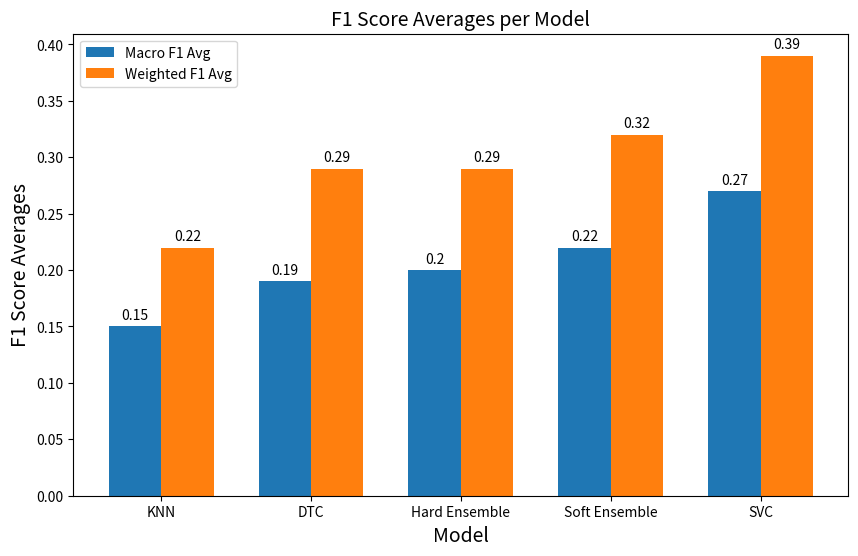

Here is the Python script that generated this plot:
import matplotlib.pyplot as plt

models = ['KNN', 'DTC', 'Hard Ensemble', 'Soft Ensemble', 'SVC']
macro_f1_avg = [0.15, 0.19, 0.20, 0.22, 0.27]
weighted_f1_avg = [0.22, 0.29, 0.29, 0.32, 0.39]

fig, ax = plt.subplots(figsize=(10, 6))

bar_width = 0.35
index = range(len(models))

bar1 = ax.bar(index, macro_f1_avg, bar_width, label='Macro F1 Avg')
bar2 = ax.bar([i + bar_width for i in index], weighted_f1_avg, bar_width, label='Weighted F1 Avg')

ax.set_xlabel('Model', fontsize='14')
ax.set_ylabel('F1 Score Averages', fontsize='14')
ax.set_title('F1 Score Averages per Model', fontsize='14')
ax.set_xticks([i + bar_width/2 for i in index])
ax.set_xticklabels(models)
ax.legend()


def add_labels(bars):
    for bar in bars:
        height = bar.get_height()
        ax.annotate('{}'.format(round(height, 2)),
                    xy=(bar.get_x() + bar.get_width() / 2, height),
                    xytext=(0, 3),  # 3 points vertical offset
                    textcoords="offset points",
                    ha='center', va='bottom')


add_labels(bar1)
add_labels(bar2)

plt.show()
